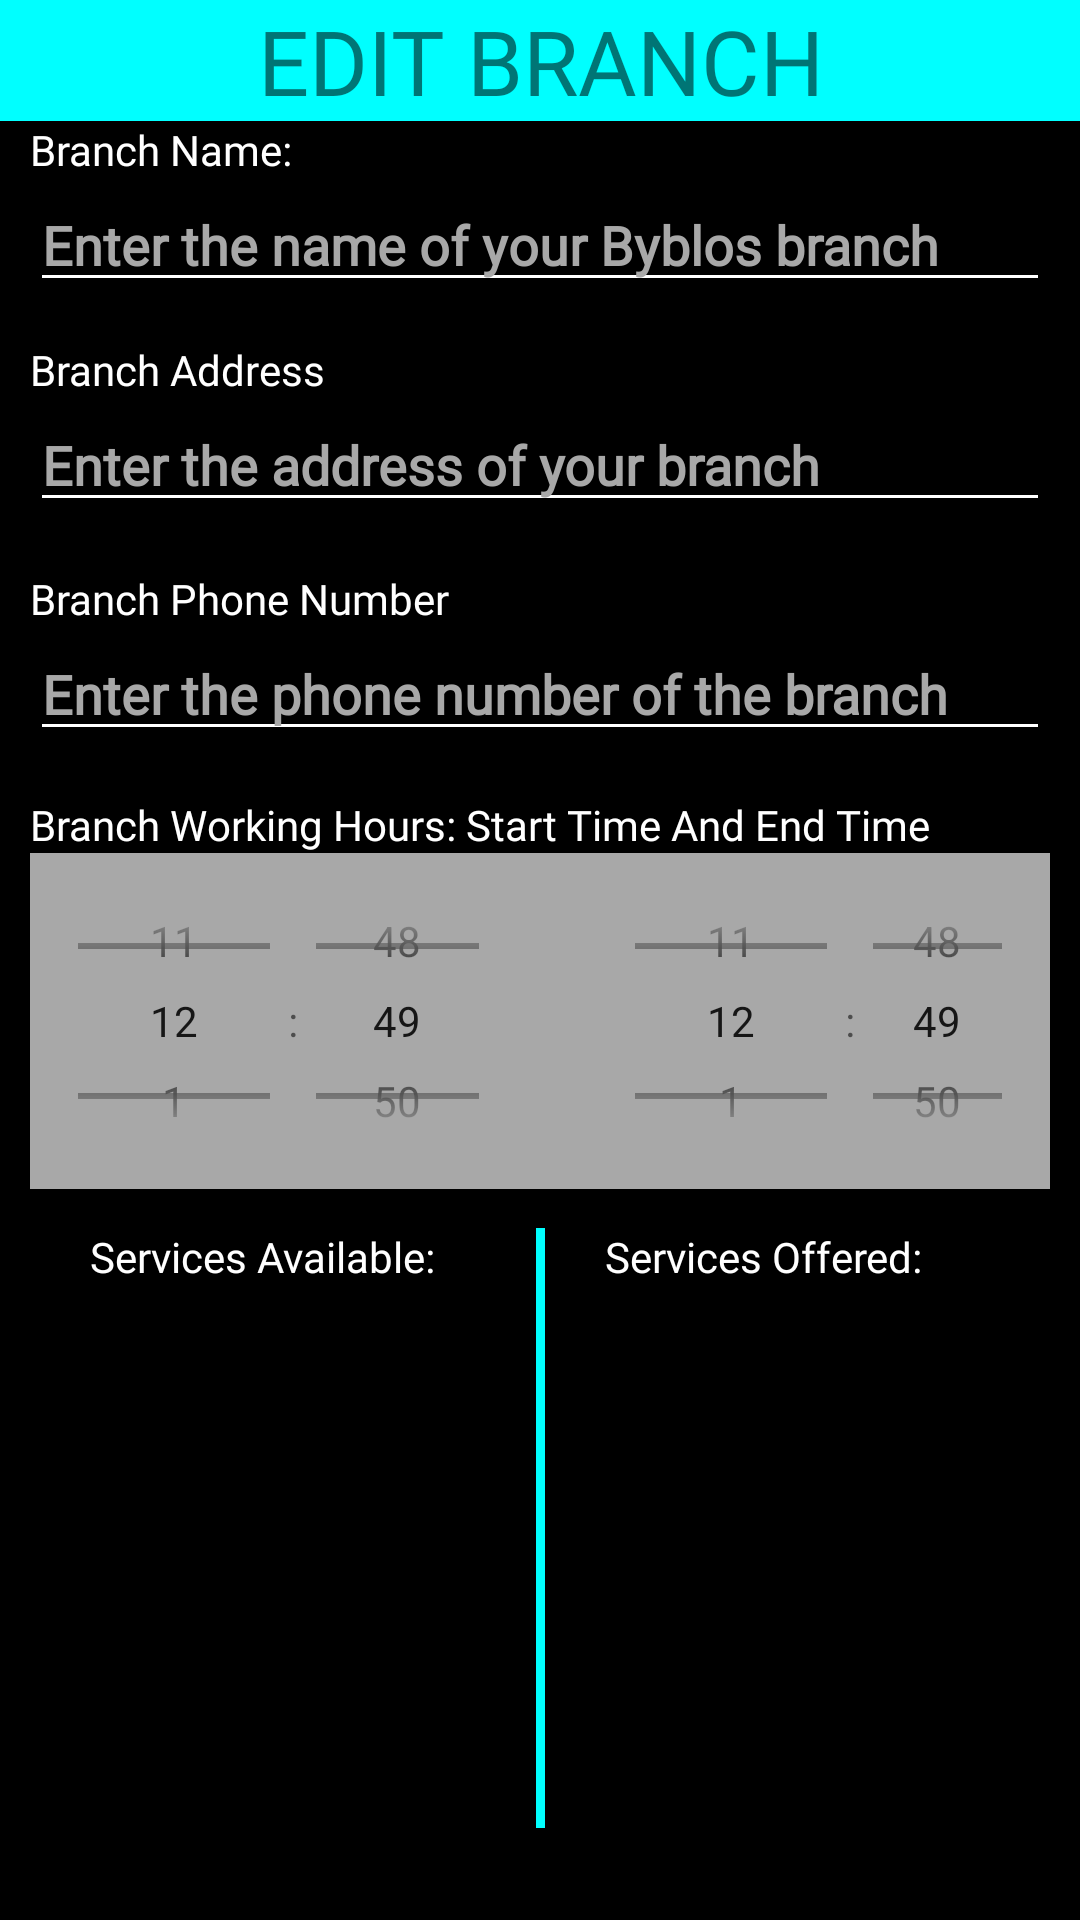

The Android layout XML behind this screen, and the referenced resources:
<!-- AndroidManifest.xml: application theme Theme.Byblos -->
<!-- res/layout/edit_branch.xml -->
<?xml version="1.0" encoding="utf-8"?>
<LinearLayout xmlns:android="http://schemas.android.com/apk/res/android"
    xmlns:tools="http://schemas.android.com/tools"
    android:layout_width="match_parent"
    android:layout_height="match_parent"
    android:background="@color/black"

    android:orientation="vertical">

    <TextView
        android:id="@+id/tvCreateTitle"
        android:layout_width="fill_parent"
        android:layout_height="wrap_content"
        android:background="#00FFFF"
        android:fontFamily="@font/advent_pro"
        android:text="EDIT BRANCH"
        android:textAlignment="center"
        android:textSize="30dp" />


    <TextView
        android:id="@+id/textView"
        android:layout_width="match_parent"
        android:layout_height="wrap_content"
        android:fontFamily="@font/advent_pro"
        android:textColor="#FFFFFF"
        android:layout_marginLeft="10sp"
        android:layout_marginRight="10sp"
        android:text="Branch Name:" />

    <EditText
        android:id="@+id/etBranchName"
        android:layout_width="match_parent"
        android:layout_height="wrap_content"
        android:layout_marginLeft="10sp"
        android:layout_marginRight="10sp"
        android:ems="10"
        android:backgroundTint="#FFFFFF"
        android:textColor="#FFFFFF"
        android:textColorHint="#A8A8A8"
        android:fontFamily="@font/advent_pro"
        android:hint="Enter the name of your Byblos branch"
        android:inputType="textPersonName"
        android:textStyle="bold"
        tools:ignore="TouchTargetSizeCheck" />

    <Space
        android:layout_width="match_parent"
        android:layout_height="13dp" />

    <TextView
        android:id="@+id/textView2"
        android:layout_width="match_parent"
        android:layout_height="wrap_content"
        android:layout_marginLeft="10sp"
        android:layout_marginRight="10sp"
        android:textColor="#FFFFFF"
        android:fontFamily="@font/advent_pro"
        android:text="Branch Address" />

    <EditText
        android:id="@+id/etBranchAddress"
        android:layout_width="match_parent"
        android:layout_height="wrap_content"
        android:layout_marginLeft="10sp"
        android:layout_marginRight="10sp"
        android:ems="10"
        android:backgroundTint="#FFFFFF"
        android:textColor="#FFFFFF"
        android:textColorHint="#A8A8A8"
        android:fontFamily="@font/advent_pro"
        android:hint="Enter the address of your branch"
        android:textStyle="bold"
        tools:ignore="TouchTargetSizeCheck" />

    <Space
        android:layout_width="match_parent"
        android:layout_height="16dp" />

    <TextView
        android:id="@+id/textView3"
        android:layout_width="match_parent"
        android:layout_height="wrap_content"
        android:layout_marginLeft="10sp"
        android:layout_marginRight="10sp"
        android:fontFamily="@font/advent_pro"
        android:textColor="#FFFFFF"
        android:text="Branch Phone Number" />

    <EditText
        android:id="@+id/etBranchPhoneNumber"
        android:layout_width="match_parent"
        android:layout_height="wrap_content"
        android:layout_marginLeft="10sp"
        android:layout_marginRight="10sp"
        android:ems="10"
        android:backgroundTint="#FFFFFF"
        android:textColor="#FFFFFF"
        android:textColorHint="#A8A8A8"
        android:fontFamily="@font/advent_pro"
        android:hint="Enter the phone number of the branch"
        android:textStyle="bold"
        android:inputType="phone"
        tools:ignore="TouchTargetSizeCheck" />

    <Space
        android:layout_width="match_parent"
        android:layout_height="15dp" />

    <TextView
        android:layout_width="match_parent"
        android:layout_height="wrap_content"
        android:layout_marginLeft="10sp"
        android:layout_marginRight="10sp"
        android:id="@+id/textView4"
        android:text="Branch Working Hours: Start Time And End Time"
        android:fontFamily="@font/advent_pro"
        android:textColor="#FFFFFF"/>

    <LinearLayout
        android:layout_width="match_parent"
        android:layout_height="wrap_content"
        android:layout_marginLeft="10sp"
        android:layout_marginRight="10sp"
        android:background="#A8A8A8"
        android:orientation="horizontal"
        android:weightSum="2">

        <TimePicker
            android:id="@+id/startTime"
            android:layout_width="179dp"
            android:layout_height="112dp"
            android:timePickerMode="spinner"
            android:layout_marginRight = "20sp"
            android:layout_weight="1"/>

        <TimePicker
            android:id="@+id/endTime"
            android:layout_width="168dp"
            android:layout_height="match_parent"
            android:timePickerMode="spinner"
            android:layout_weight="1"/>

    </LinearLayout>

    <Space
        android:layout_width="match_parent"
        android:layout_height="13dp" />

    <LinearLayout
        android:layout_width="match_parent"
        android:layout_height="200sp"
        android:layout_marginLeft="10sp"
        android:layout_marginRight="10sp"
        android:background="@color/black"
        android:orientation="horizontal"
        android:weightSum="2">

        <LinearLayout
            android:layout_width="match_parent"
            android:layout_height="wrap_content"
            android:layout_marginLeft="10sp"
            android:layout_marginRight="10sp"
            android:layout_weight="1"
            android:background="@color/black"
            android:orientation="vertical">

            <TextView
                android:layout_width="match_parent"
                android:layout_height="wrap_content"
                android:layout_marginLeft="10sp"
                android:layout_marginRight="10sp"
                android:fontFamily="@font/advent_pro"
                android:text="Services Available:"
                android:textColor="#FFFFFF" />

            <ListView
                android:id="@+id/listView"
                android:layout_width="wrap_content"
                android:layout_height="wrap_content" />

        </LinearLayout>

        <View
            android:layout_width="3dp"
            android:layout_height="match_parent"
            android:background="#00FFFF" />

        <LinearLayout
            android:layout_width="match_parent"
            android:layout_height="wrap_content"
            android:layout_marginLeft="10sp"
            android:layout_marginRight="10sp"
            android:layout_weight="1"
            android:background="@color/black"
            android:orientation="vertical">

            <TextView
                android:layout_width="match_parent"
                android:layout_height="wrap_content"
                android:layout_marginLeft="10sp"
                android:layout_marginRight="10sp"
                android:fontFamily="@font/advent_pro"
                android:text="Services Offered:"
                android:textColor="#FFFFFF" />

            <ListView
                android:id="@+id/listView2"
                android:layout_width="wrap_content"
                android:layout_height="wrap_content" />

        </LinearLayout>

    </LinearLayout>

    <LinearLayout
        android:id= "@+id/LinL3"
        android:layout_marginTop="20sp"
        android:layout_width="match_parent"
        android:layout_height="wrap_content"
        android:orientation="horizontal"
        android:weightSum="3"
        android:paddingLeft="20dp"
        android:paddingRight="20dp">

        <Button
            android:id="@+id/btnCancel"
            android:layout_width="match_parent"
            android:layout_height="match_parent"
            android:fontFamily="@font/advent_pro"
            android:text="Cancel"
            android:layout_marginRight="10sp"
            android:layout_weight="1"
            android:textColor="@color/black"
            android:textStyle="bold" />
        <Button
            android:id="@+id/btnDeleteBranch"
            android:layout_width="match_parent"
            android:layout_height="match_parent"
            android:backgroundTint="#00FFFF"
            android:fontFamily="@font/advent_pro"
            android:layout_marginLeft="10sp"
            android:layout_marginRight="10sp"
            android:text="Delete Branch"
            android:layout_weight="1"
            android:textColor="@color/black"
            android:textStyle="bold" />
        <Button
            android:id="@+id/btnUpdateBranch"
            android:layout_width="match_parent"
            android:layout_height="match_parent"
            android:backgroundTint="#00FFFF"
            android:fontFamily="@font/advent_pro"
            android:layout_marginLeft="10sp"
            android:text="Update Branch"
            android:layout_weight="1"
            android:textColor="@color/black"
            android:textStyle="bold" />

    </LinearLayout>

</LinearLayout>
<!-- resources referenced by this layout -->
<resources>
  <style name="Theme.Byblos" parent="Theme.MaterialComponents.DayNight.NoActionBar">
          
          <item name="colorPrimary">@color/teal_700</item>
          <item name="colorPrimaryVariant">@color/purple_700</item>
          <item name="colorOnPrimary">@color/white</item>
          
          <item name="colorSecondary">@color/teal_200</item>
          <item name="colorSecondaryVariant">@color/teal_700</item>
          <item name="colorOnSecondary">@color/black</item>
          
          <item name="android:statusBarColor" tools:targetApi="l">?attr/colorPrimaryVariant</item>
          
      </style>
  <!-- not gathered from this repository: default colours our renderer supplied (Android Studio template values) -->
  <color name="purple_700">#FF3700B3</color>
  <color name="teal_200">#FF03DAC5</color>
  <color name="teal_700">#FF018786</color>
  <color name="black">#FF000000</color>
  <color name="white">#FFFFFFFF</color>
</resources>
